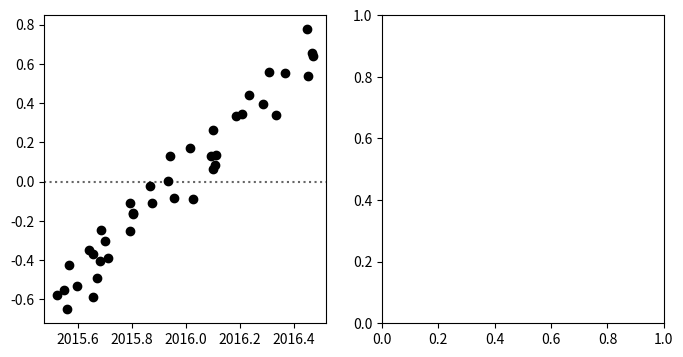

Write Python code to recreate this figure. (Note: this script raises an exception after producing the figure.)


import numpy as np
import matplotlib.pyplot as plt


np.random.seed(42)

N = 40

x = np.random.uniform(2015.5, 2016.5, size=N)


m_true = 1.3

yerr = 0.1 * np.random.normal(0, 1, size=N)
y_high_snr = m_true * (x - x.mean()) + yerr

fig, axes = plt.subplots(1, 2, figsize=(8, 4))
axes[0].axhline(0, c="#666666", linestyle=":", zorder=-100)
axes[0].scatter(x, y_high_snr, c="k", zorder=10)
axes[0].errorbar(x, y_high_snr, yerr=yerr, fmt=None, ecolor="#666666", zorder=-1)

axes[0].set_xlabel("epoch")
axes[0].set_ylabel(r"$y - \mathcal{M}(\alpha,\delta,\mu_\alpha^*,\mu_\delta)$")

xlims = np.array([x.min(), x.max()])
axes[0].plot(xlims, m_true * (xlims - np.mean(xlims)), c='r', lw=2)
axes[0].set_xlim(*xlims)


A = np.vstack((np.ones_like(x), x)).T
C = np.diag(yerr * yerr)
cov = np.linalg.inv(np.dot(A.T, np.linalg.solve(C, A)))
b_ls, m_ls = np.dot(cov, np.dot(A.T, np.linalg.solve(C, y_high_snr)))

axes[1].hist(np.random.normal(m_ls, cov[1, 1]**0.5, size=10000), bins=50,
    facecolor="r")
axes[1].set_xlabel(r"$m$")

fig.tight_layout()
fig.savefig("negative_parallaxes_high_snr.png", dpi=150)

m_true = 1e-3
yerr = 1.0 * np.random.normal(0, 1, size=N)
y_low_snr = m_true * (x - x.mean()) + yerr

fig, axes = plt.subplots(1, 2, figsize=(8, 4))
axes[0].axhline(0, c="#666666", linestyle=":", zorder=-100)
axes[0].scatter(x, y_low_snr, c="k", zorder=10)
axes[0].errorbar(x, y_low_snr, yerr=yerr, fmt=None, ecolor="#666666", zorder=-1)

axes[0].set_xlabel("epoch")
axes[0].set_ylabel(r"$y - \mathcal{M}(\alpha,\delta,\mu_\alpha^*,\mu_\delta)$")

xlims = np.array([x.min(), x.max()])
axes[0].plot(xlims, m_true * (xlims - np.mean(xlims)), c='r', lw=2)
axes[0].set_xlim(*xlims)

A = np.vstack((np.ones_like(x), x)).T
C = np.diag(yerr * yerr)
cov = np.linalg.inv(np.dot(A.T, np.linalg.solve(C, A)))
b_ls, m_ls = np.dot(cov, np.dot(A.T, np.linalg.solve(C, y_low_snr)))

axes[1].hist(np.random.normal(m_ls, cov[1, 1]**0.5, size=10000), bins=50,
    facecolor="r")
axes[1].set_xlabel(r"$m$")

fig.tight_layout()
fig.savefig("negative_parallaxes_low_snr.png", dpi=150)
